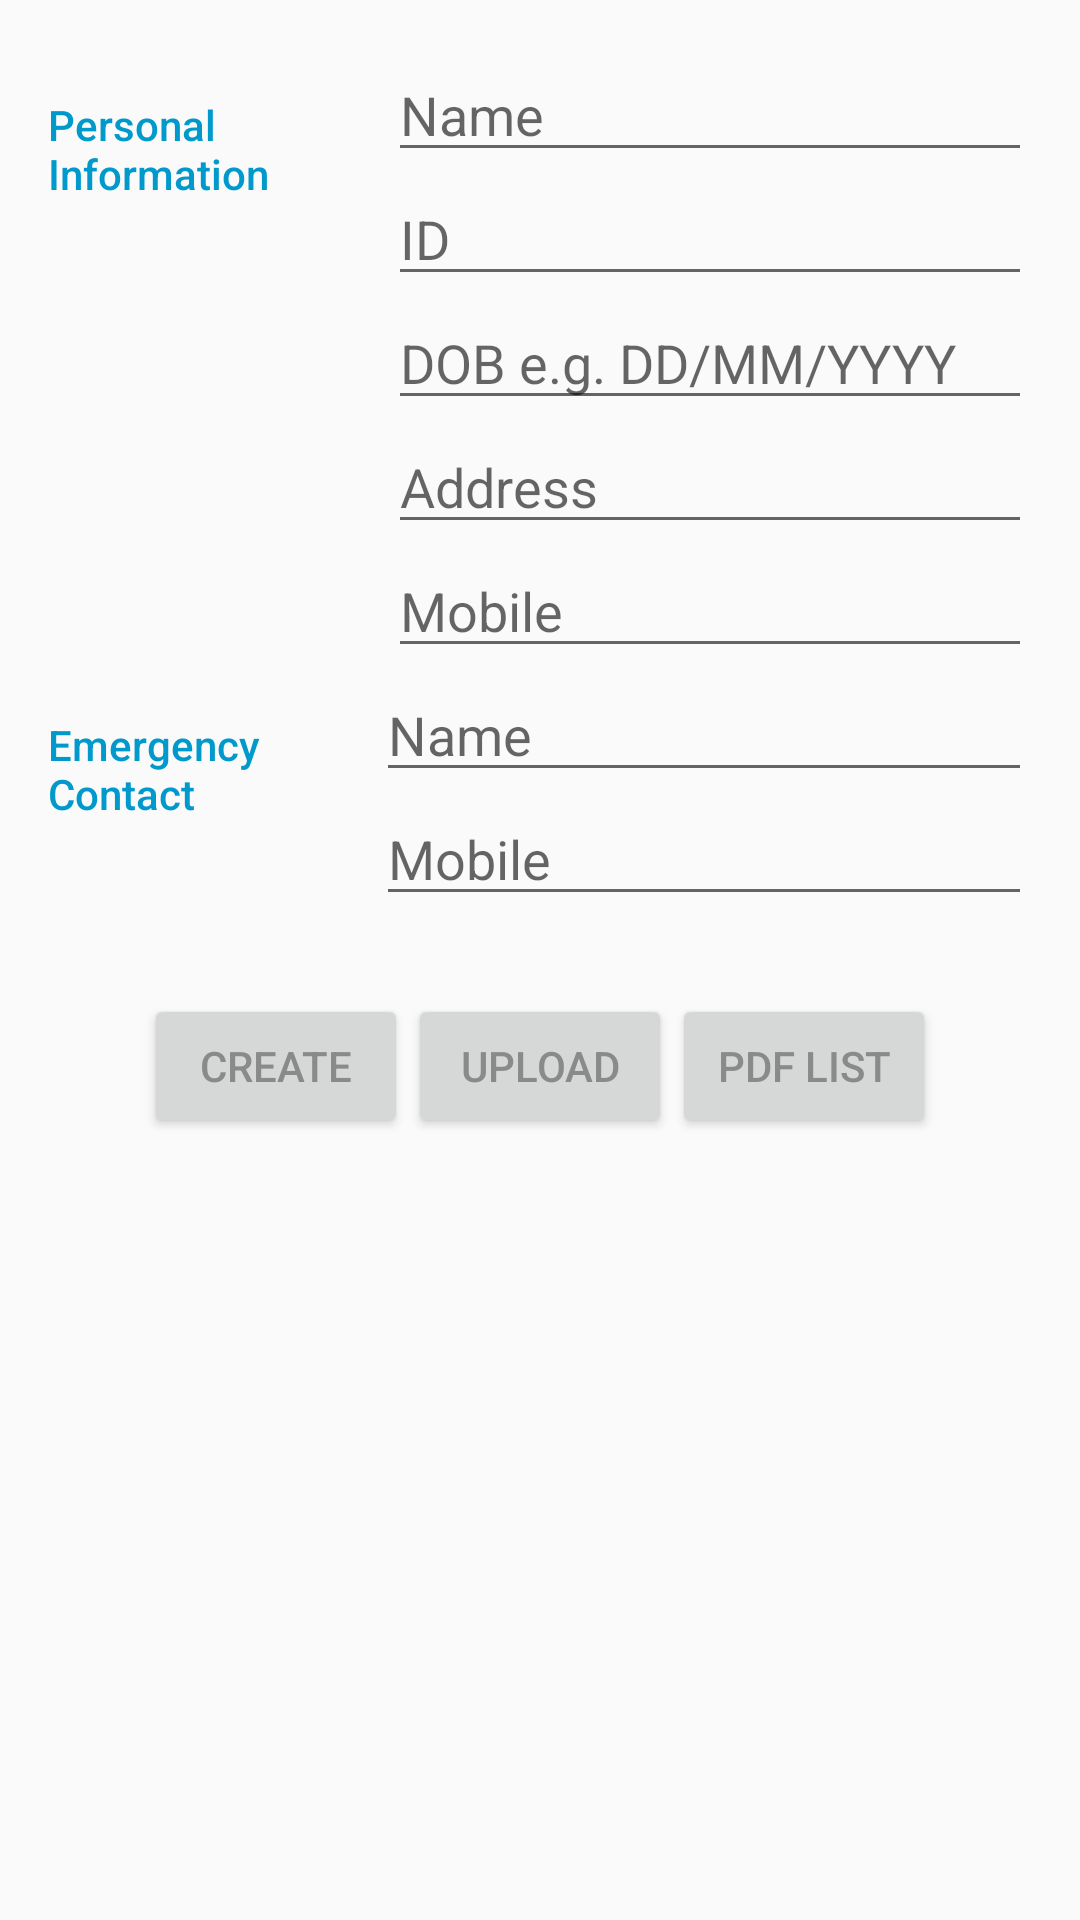

This screen was rendered from an Android layout file. Write that file and the resources it references.
<!-- AndroidManifest.xml: application theme AppTheme -->
<!-- res/layout/activity_upload_pdf.xml -->
<?xml version="1.0" encoding="utf-8"?>
<ScrollView xmlns:android="http://schemas.android.com/apk/res/android"
    xmlns:app="http://schemas.android.com/apk/res-auto"
    android:layout_width="fill_parent"
    android:layout_height="fill_parent"
    android:nestedScrollingEnabled="true">

    <LinearLayout xmlns:android="http://schemas.android.com/apk/res/android"
        xmlns:tools="http://schemas.android.com/tools"
        android:layout_width="match_parent"
        android:layout_height="match_parent"
        android:orientation="vertical"
        android:paddingBottom="@dimen/activity_vertical_margin"
        android:paddingLeft="@dimen/activity_horizontal_margin"
        android:paddingRight="@dimen/activity_horizontal_margin"
        android:paddingTop="@dimen/activity_vertical_margin"
        tools:context=".uploadpdf.UploadPdfActivity">

        <LinearLayout
            android:layout_width="match_parent"
            android:layout_height="wrap_content"
            android:orientation="horizontal">

            <TextView
                style="@style/CategoryStyle"
                android:text="Personal Information" />


            <LinearLayout
                android:layout_width="0dp"
                android:layout_height="wrap_content"
                android:layout_weight="2"
                android:orientation="vertical"
                android:paddingLeft="4dp">

                <EditText
                    android:id="@+id/name"
                    android:layout_width="match_parent"
                    android:layout_height="wrap_content"
                    android:hint="@string/label_name" />

                <EditText
                    android:id="@+id/id"
                    android:layout_width="match_parent"
                    android:layout_height="wrap_content"
                    android:hint="@string/label_id" />

                <EditText
                    android:id="@+id/dob"
                    android:layout_width="match_parent"
                    android:layout_height="wrap_content"
                    android:hint="@string/label_dob" />

                <EditText
                    android:id="@+id/address"
                    android:layout_width="match_parent"
                    android:layout_height="wrap_content"
                    android:hint="@string/label_address" />

                <EditText
                    android:id="@+id/mobile"
                    android:layout_width="match_parent"
                    android:layout_height="wrap_content"
                    android:hint="@string/label_Mobile" />
            </LinearLayout>
        </LinearLayout>

        <LinearLayout
            android:layout_width="match_parent"
            android:layout_height="wrap_content"
            android:orientation="horizontal">

            <TextView
                style="@style/CategoryStyle"
                android:text="@string/label_emergency_contact" />

            <LinearLayout
                android:layout_width="0dp"
                android:layout_height="wrap_content"
                android:layout_weight="2"
                android:orientation="vertical">

                <EditText
                    android:id="@+id/emergency_name"
                    android:layout_width="match_parent"
                    android:layout_height="wrap_content"
                    android:hint="@string/label_name" />

                <EditText
                    android:id="@+id/emergency_mobile"
                    android:layout_width="match_parent"
                    android:layout_height="wrap_content"
                    android:hint="@string/label_Mobile" />


            </LinearLayout>
        </LinearLayout>


        <LinearLayout
            android:layout_width="match_parent"
            android:layout_height="wrap_content"
            android:layout_marginTop="10dp"
            android:orientation="horizontal">


        </LinearLayout>


        <LinearLayout

            android:layout_width="match_parent"
            android:layout_height="wrap_content"
            android:orientation="vertical">

            <LinearLayout
                android:layout_width="match_parent"
                android:layout_height="match_parent"
                android:gravity="center"
                android:orientation="horizontal"
                android:paddingTop="16dp">

                <Button
                    android:id="@+id/button_save"
                    android:layout_width="wrap_content"
                    android:layout_height="wrap_content"
                    android:layout_gravity="center_horizontal"
                    android:text="Create" />

                <Button
                    android:id="@+id/buttonUpload"
                    android:layout_width="wrap_content"
                    android:layout_height="wrap_content"
                    android:text="@string/upload" />

                <Button
                    android:id="@+id/buttonList"
                    android:layout_width="wrap_content"
                    android:layout_height="wrap_content"
                    android:layout_gravity="center"
                    android:text="@string/pdf_list" />
            </LinearLayout>


            <TextView
                android:id="@+id/urlTextView"
                android:layout_width="match_parent"
                android:layout_height="match_parent" />


        </LinearLayout>


    </LinearLayout>
</ScrollView>
<!-- resources referenced by this layout -->
<resources>
  <dimen name="activity_horizontal_margin">16dp</dimen>
  <dimen name="activity_vertical_margin">16dp</dimen>
  <string name="label_Mobile">Mobile</string>
  <string name="label_address">Address</string>
  <string name="label_dob">DOB e.g. DD/MM/YYYY</string>
  <string name="label_emergency_contact">Emergency Contact</string>
  <string name="label_id">ID</string>
  <string name="label_name">Name</string>
  <string name="pdf_list">Pdf List</string>
  <string name="upload">Upload</string>
  <style name="CategoryStyle">
          <item name="android:layout_height">wrap_content</item>
          <item name="android:layout_width">0dp</item>
          <item name="android:layout_weight">1</item>
          <item name="android:paddingTop">16dp</item>
          <item name="android:paddingEnd">16dp</item>
          <item name="android:textColor">@color/colorAccent</item>
          <item name="android:fontFamily">sans-serif-medium</item>
          <item name="android:textAppearance">?android:textAppearanceSmall</item>
      </style>
  <style name="AppTheme" parent="Theme.AppCompat.Light.DarkActionBar">
          
          <item name="colorPrimary">@color/colorPrimary</item>
          <item name="colorPrimaryDark">@color/colorPrimaryDark</item>
          <item name="colorAccent">@color/colorAccent</item>
          <item name="colorControlHighlight">@color/colorPrimaryDark</item>
          <item name="android:textColorPrimary">@color/grey_text</item>
      </style>
  <color name="colorAccent">@android:color/holo_blue_dark</color>
  <color name="colorPrimary">@color/light_black</color>
  <color name="colorPrimaryDark">@color/black</color>
  <color name="grey_text">@color/grey</color>
  <color name="light_black">#212121</color>
  <color name="black">#000</color>
  <color name="grey">#8A8A8A</color>
</resources>
